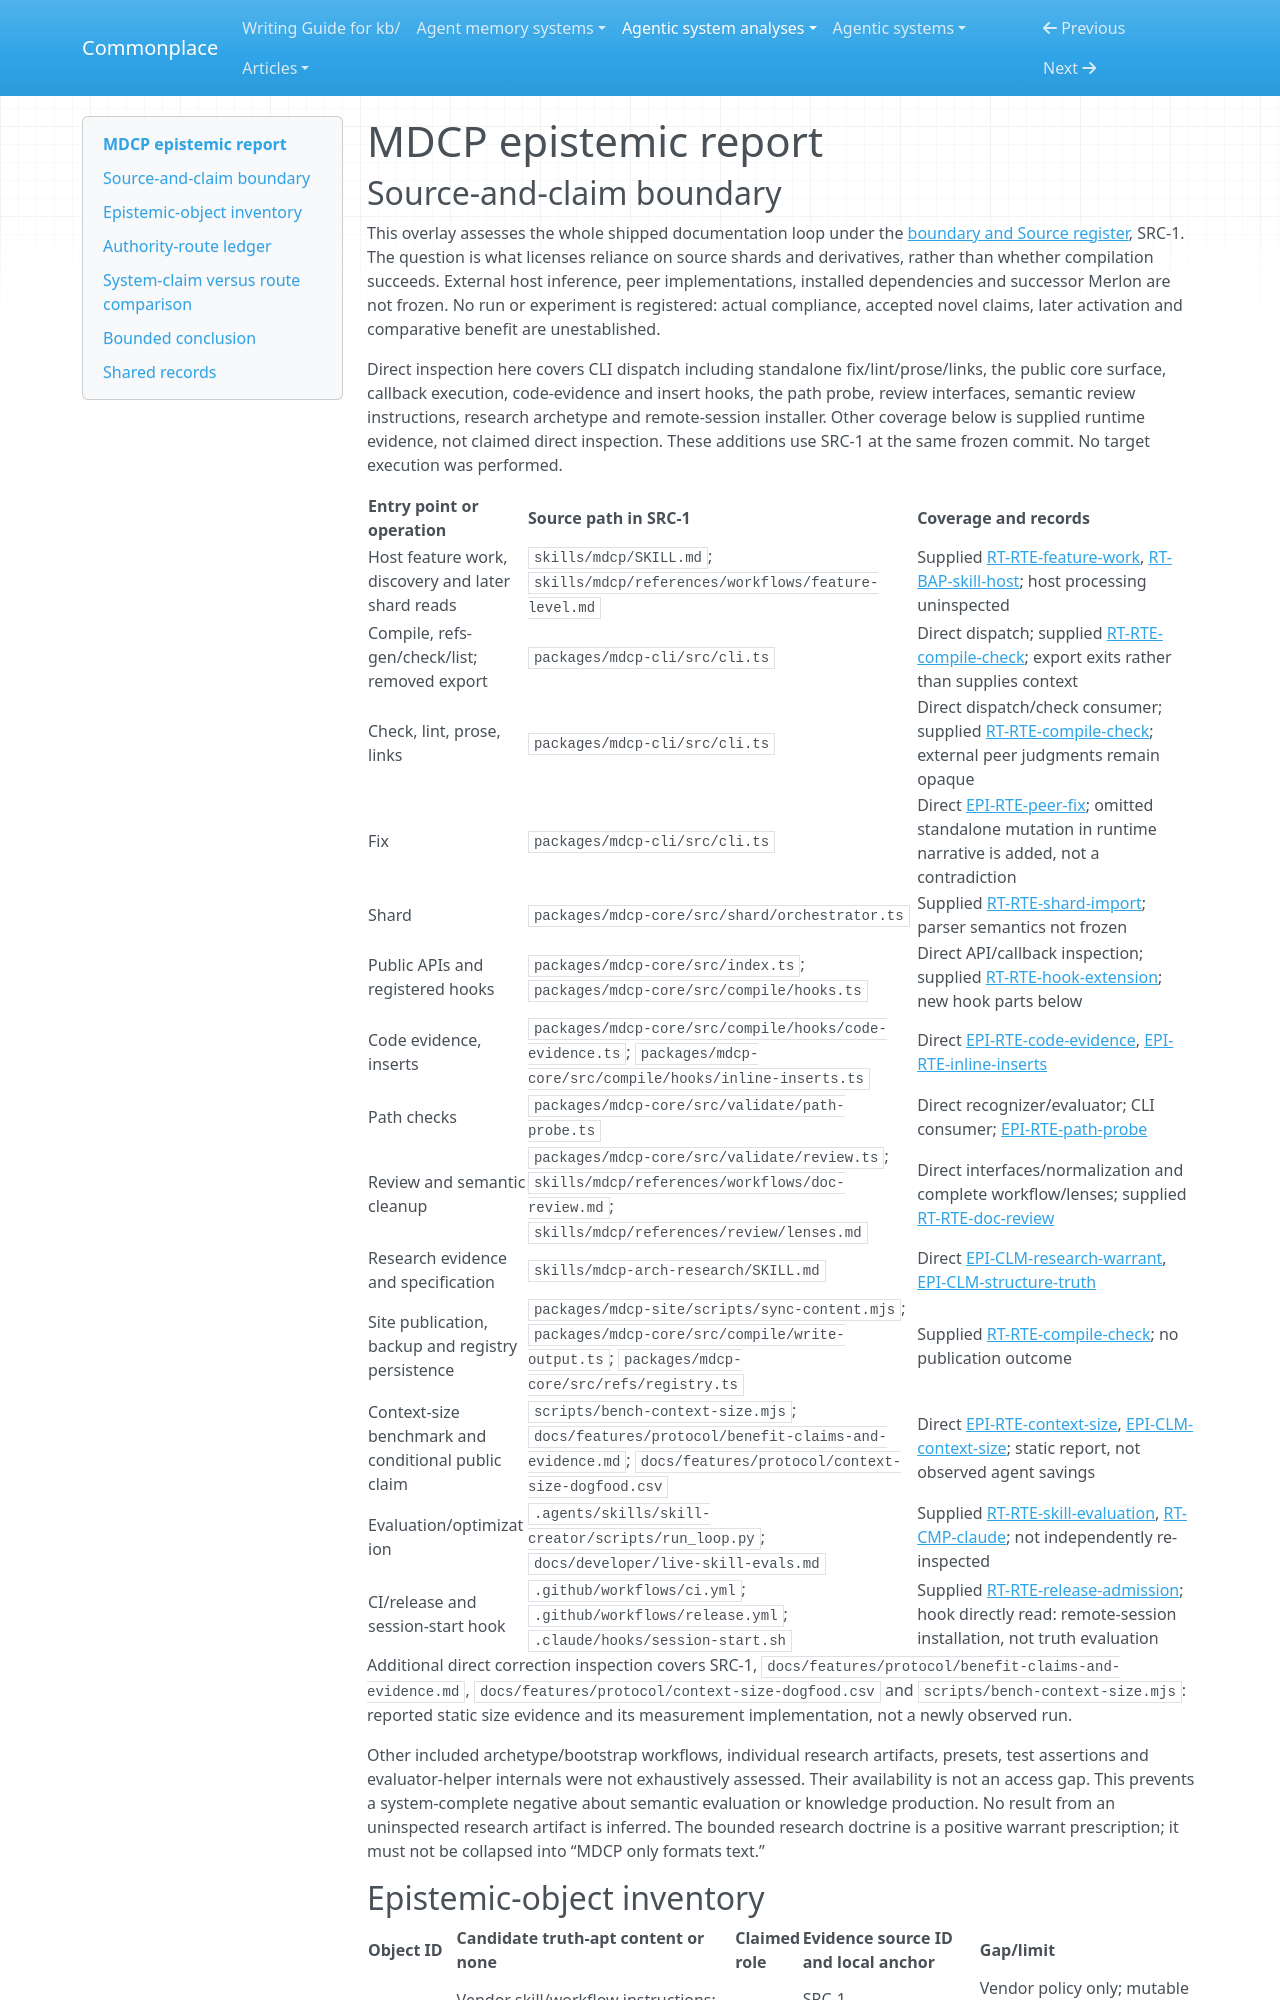

repository: zby/commonplace · page: agentic-system-analyses/retained/betsalel-williamson--mdcp/epistemic/index.html · generator: mkdocs

---
type: agentic-system-analyses/types/agentic-system-epistemic-report.md
description: "MDCP epistemic routes: source-shard reliance, structural checks, evidence links, research doctrine and maintainer evaluation."
run-id: AAS-2026-11-08-mdcp-1e4e8314c1e4-01
reviewed-boundary: "1a198715a4da72dd89bad93f84cf5d4b3ab56b01"
---

# MDCP epistemic report
